Run: headless pygame with SDL's dummy video driver; simulated clock (each Clock.tick advances the game by its frame time, no real sleeping); random seed 0; keys injected as events and as key.get_pressed() state; mouse plan: one left click at the window centre at the start of phase 2, then a move to the lower-right quarter at the start of phase 3.
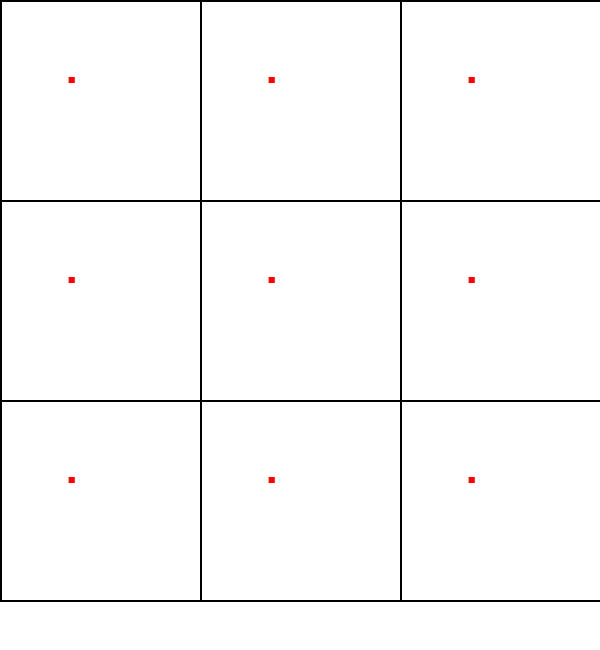
Frame 1 of 4 · flips 1–60 · no input
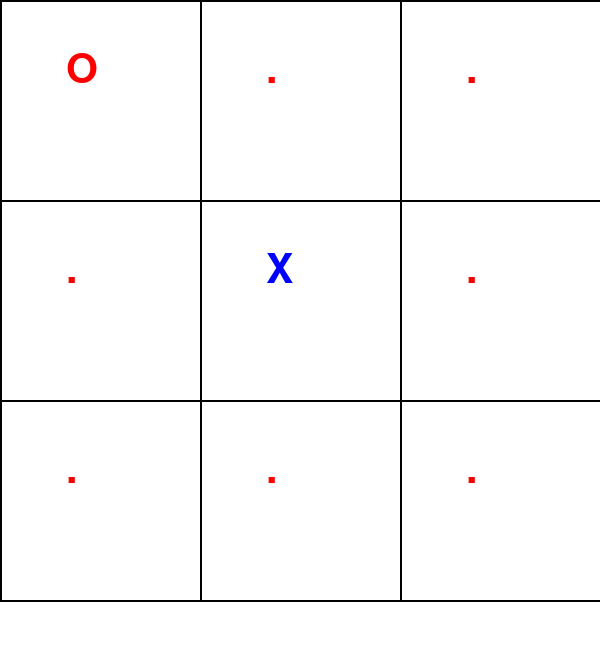
Frame 2 of 4 · flips 61–180 · clicked the window centre · tapped SPACE, RETURN · held RIGHT (→), D
Frame 3 of 4 · flips 181–300 · moved the mouse to the lower-right quarter · held DOWN (↓), S · screen unchanged from frame 2, image omitted
Frame 4 of 4 · flips 301–420 · held LEFT (←), A, UP (↑), W · screen unchanged from frame 3, image omitted

The pygame program that drew these frames:

#!/usr/bin/env python3
"""🎮 게임 010 - TIC-TAC-TOE (틱택토)"""
import pygame
import sys

pygame.init()

SCREEN_SIZE = 600
GRID_SIZE = 3
CELL_SIZE = SCREEN_SIZE // GRID_SIZE
FPS = 60
WHITE, BLACK, GRAY = (255,255,255), (0,0,0), (128,128,128)
BLUE, RED = (0,0,255), (255,0,0)

class TicTacToeGame:
    def __init__(self):
        self.screen = pygame.display.set_mode((SCREEN_SIZE, SCREEN_SIZE + 50))
        pygame.display.set_caption("🎮 TIC-TAC-TOE - 게임 010")
        self.clock = pygame.time.Clock()
        self.font = pygame.font.Font(None, 60)
        self.small_font = pygame.font.Font(None, 36)

        self.board = [['.' for _ in range(GRID_SIZE)] for _ in range(GRID_SIZE)]
        self.player = 'X'
        self.ai = 'O'
        self.running = True
        self.game_over = False
        self.winner = None

    def minimax(self, depth, is_max):
        score = self.evaluate()
        if score == 10: return score - depth
        if score == -10: return score + depth
        if self.is_full(): return 0

        if is_max:
            best = -1000
            for i in range(GRID_SIZE):
                for j in range(GRID_SIZE):
                    if self.board[i][j] == '.':
                        self.board[i][j] = self.ai
                        best = max(best, self.minimax(depth + 1, False))
                        self.board[i][j] = '.'
            return best
        else:
            best = 1000
            for i in range(GRID_SIZE):
                for j in range(GRID_SIZE):
                    if self.board[i][j] == '.':
                        self.board[i][j] = self.player
                        best = min(best, self.minimax(depth + 1, True))
                        self.board[i][j] = '.'
            return best

    def ai_move(self):
        best_val = -1000
        best_move = None
        for i in range(GRID_SIZE):
            for j in range(GRID_SIZE):
                if self.board[i][j] == '.':
                    self.board[i][j] = self.ai
                    val = self.minimax(0, False)
                    self.board[i][j] = '.'
                    if val > best_val:
                        best_val = val
                        best_move = (i, j)
        if best_move:
            self.board[best_move[0]][best_move[1]] = self.ai

    def evaluate(self):
        lines = [[(i, j) for j in range(GRID_SIZE)] for i in range(GRID_SIZE)]
        lines += [[(i, j) for i in range(GRID_SIZE)] for j in range(GRID_SIZE)]
        lines += [[(i, i) for i in range(GRID_SIZE)]]
        lines += [[(i, GRID_SIZE - 1 - i) for i in range(GRID_SIZE)]]

        for line in lines:
            if all(self.board[i][j] == self.ai for i, j in line):
                return 10
            if all(self.board[i][j] == self.player for i, j in line):
                return -10
        return 0

    def is_full(self):
        return all(self.board[i][j] != '.' for i in range(GRID_SIZE) for j in range(GRID_SIZE))

    def handle_events(self):
        for event in pygame.event.get():
            if event.type == pygame.QUIT or (event.type == pygame.KEYDOWN and event.key == pygame.K_ESCAPE):
                self.running = False
            elif event.type == pygame.MOUSEBUTTONDOWN and not self.game_over:
                x, y = event.pos
                col, row = x // CELL_SIZE, y // CELL_SIZE
                if self.board[row][col] == '.':
                    self.board[row][col] = self.player
                    self.winner = self.evaluate()
                    if not self.winner and not self.is_full():
                        self.ai_move()
                        self.winner = self.evaluate()
                    if self.winner or self.is_full():
                        self.game_over = True

    def draw(self):
        self.screen.fill(WHITE)

        for i in range(GRID_SIZE + 1):
            pygame.draw.line(self.screen, BLACK, (i * CELL_SIZE, 0), (i * CELL_SIZE, SCREEN_SIZE), 2)
            pygame.draw.line(self.screen, BLACK, (0, i * CELL_SIZE), (SCREEN_SIZE, i * CELL_SIZE), 2)

        for i in range(GRID_SIZE):
            for j in range(GRID_SIZE):
                text = self.font.render(self.board[i][j], True, BLUE if self.board[i][j] == 'X' else RED)
                self.screen.blit(text, (j * CELL_SIZE + CELL_SIZE // 3, i * CELL_SIZE + CELL_SIZE // 4))

        if self.game_over:
            if self.winner == 10:
                msg = "AI WINS!"
            elif self.winner == -10:
                msg = "YOU WIN!"
            else:
                msg = "DRAW!"
            text = self.small_font.render(msg, True, BLACK)
            self.screen.blit(text, (SCREEN_SIZE // 2 - 80, SCREEN_SIZE + 10))

        pygame.display.flip()

    def run(self):
        while self.running:
            self.handle_events()
            self.draw()
            self.clock.tick(FPS)
        pygame.quit()

if __name__ == "__main__":
    TicTacToeGame().run()
